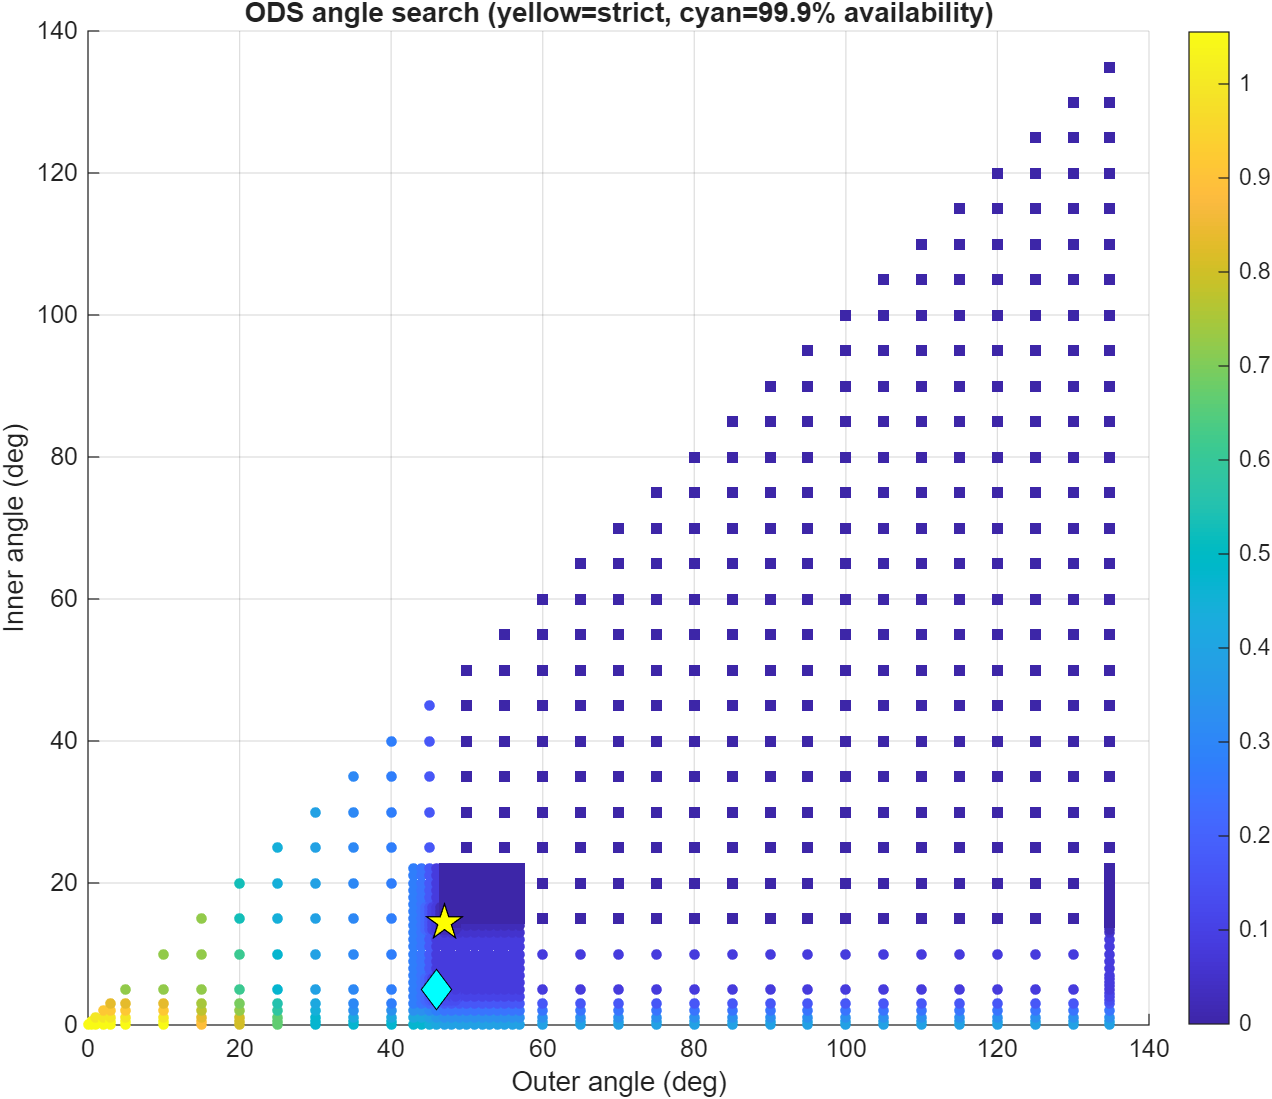

The table this chart was drawn from, first rows:
OuterAngleDeg, InnerAngleDeg, WorstExceedancePercent, RobustExceedancePercent, MedianExceedancePercent, MaximumIOverNDb, P95IOverNDb, PracticalPercentileIOverNDb, RobustAvailabilityPercent, RetaskDutyPercent, ShutdownDutyPercent, Feasible, PracticalFeasible, Score, SearchStage
0, 0, 1.055, 1.055, 0.8192, 10.38, -18.07, 5.708, 98.94, 0, 0, 0, 0, 0, coarse
0.5, 0, 1.055, 1.055, 0.8192, 10.38, -18.07, 5.708, 98.94, 0, 0, 0, 0, 0.5, coarse
0.5, 0.5, 1.055, 1.055, 0.8192, 10.38, -18.07, 5.708, 98.94, 0, 0, 0, 0, 1, coarse
1, 0, 1.055, 1.055, 0.8192, 10.38, -18.07, 5.708, 98.94, 0.006618, 0, 0, 0, 1, coarse
1, 0.5, 1.055, 1.055, 0.8192, 10.38, -18.07, 5.708, 98.94, 0.006618, 0, 0, 0, 1.5, coarse
1, 1, 0.9997, 0.9997, 0.8192, 10.38, -18.07, 5.708, 99, 0, 0.006618, 0, 0, 2, coarse
2, 0, 1.055, 1.055, 0.8192, 10.38, -18.07, 5.708, 98.94, 0.02206, 0, 0, 0, 2, coarse
2, 0.5, 1.055, 1.055, 0.8192, 10.38, -18.07, 5.708, 98.94, 0.02206, 0, 0, 0, 2.5, coarse
2, 1, 0.9997, 0.9997, 0.8192, 10.38, -18.07, 5.708, 99, 0.01544, 0.006618, 0, 0, 3, coarse
2, 2, 0.9164, 0.9164, 0.7637, 10.38, -18.23, 4.439, 99.08, 0, 0.02206, 0, 0, 4, coarse
3, 0, 1.055, 1.055, 0.8192, 10.38, -18.07, 5.708, 98.94, 0.05294, 0, 0, 0, 3, coarse
3, 0.5, 1.055, 1.055, 0.8192, 10.38, -18.07, 5.708, 98.94, 0.05294, 0, 0, 0, 3.5, coarse
3, 1, 0.9997, 0.9997, 0.8192, 10.38, -18.07, 5.708, 99, 0.04633, 0.006618, 0, 0, 4, coarse
3, 2, 0.9164, 0.9164, 0.7637, 10.38, -18.23, 4.439, 99.08, 0.03312, 0.02206, 0, 0, 5, coarse
3, 3, 0.8331, 0.8331, 0.7359, 10.38, -18.45, 4.439, 99.17, 0, 0.05294, 0, 0, 6, coarse
5, 0, 1.055, 1.055, 0.8192, 10.38, -18.07, 5.708, 98.94, 0.1368, 0, 0, 0, 5, coarse
5, 0.5, 1.055, 1.055, 0.8192, 10.38, -18.07, 5.708, 98.94, 0.1368, 0, 0, 0, 5.5, coarse
5, 1, 0.9997, 0.9997, 0.8192, 10.38, -18.07, 5.708, 99, 0.1302, 0.006618, 0, 0, 6, coarse
5, 2, 0.9164, 0.9164, 0.7637, 10.38, -18.23, 4.439, 99.08, 0.1147, 0.02206, 0, 0, 7, coarse
5, 3, 0.8331, 0.8331, 0.7359, 10.38, -18.45, 4.439, 99.17, 0.08383, 0.05294, 0, 0, 8, coarse
5, 5, 0.722, 0.722, 0.722, 10.38, -18.83, 4.439, 99.28, 0, 0.1368, 0, 0, 10, coarse
10, 0, 1.055, 1.055, 0.8192, 10.38, -18.07, 5.708, 98.94, 0.3849, 0, 0, 0, 10, coarse
10, 0.5, 1.055, 1.055, 0.8192, 10.38, -18.07, 5.708, 98.94, 0.3849, 0, 0, 0, 10.5, coarse
10, 1, 0.9997, 0.9997, 0.8192, 10.38, -18.07, 5.708, 99, 0.3849, 0.006618, 0, 0, 11, coarse
10, 2, 0.9164, 0.9164, 0.7637, 10.38, -18.23, 4.439, 99.08, 0.3737, 0.02206, 0, 0, 12, coarse
10, 3, 0.8331, 0.8331, 0.7359, 10.38, -18.45, 4.439, 99.17, 0.3422, 0.05294, 0, 0, 13, coarse
10, 5, 0.722, 0.722, 0.722, 10.38, -18.83, 4.439, 99.28, 0.2836, 0.1368, 0, 0, 15, coarse
10, 10, 0.722, 0.722, 0.6943, 10.38, -21.12, 4.439, 99.28, 0, 0.3849, 0, 0, 20, coarse
15, 0, 0.8886, 0.8886, 0.8192, 10.38, -18.07, 5.708, 99.11, 0.7947, 0, 0, 0, 15, coarse
15, 0.5, 0.8886, 0.8886, 0.8192, 10.38, -18.07, 5.708, 99.11, 0.7947, 0, 0, 0, 15.5, coarse
15, 1, 0.8331, 0.8331, 0.8192, 10.38, -18.07, 5.708, 99.17, 0.7947, 0.006618, 0, 0, 16, coarse
15, 2, 0.7776, 0.7776, 0.7498, 10.38, -18.23, 3.698, 99.22, 0.7834, 0.02206, 0, 0, 17, coarse
15, 3, 0.7498, 0.7498, 0.722, 10.38, -18.45, 3.698, 99.25, 0.7519, 0.05294, 0, 0, 18, coarse
15, 5, 0.722, 0.722, 0.6804, 10.38, -18.83, 3.698, 99.28, 0.6934, 0.1368, 0, 0, 20, coarse
15, 10, 0.722, 0.722, 0.6804, 10.38, -21.12, 3.698, 99.28, 0.4097, 0.3849, 0, 0, 25, coarse
15, 15, 0.722, 0.722, 0.6387, 10.38, -23.37, 3.698, 99.28, 0, 0.7947, 0, 0, 30, coarse
20, 0, 0.8053, 0.8053, 0.5971, 6.729, -18.23, 3.593, 99.19, 1.379, 0, 0, 0, 20, coarse
20, 0.5, 0.8053, 0.8053, 0.5971, 6.729, -18.23, 3.593, 99.19, 1.379, 0, 0, 0, 20.5, coarse
20, 1, 0.8053, 0.8053, 0.5693, 6.729, -18.23, 3.593, 99.19, 1.372, 0.006618, 0, 0, 21, coarse
20, 2, 0.722, 0.722, 0.5137, 6.729, -18.35, 3.593, 99.28, 1.357, 0.02206, 0, 0, 22, coarse
20, 3, 0.6943, 0.6943, 0.4721, 6.729, -18.56, 3.593, 99.31, 1.326, 0.05294, 0, 0, 23, coarse
20, 5, 0.6109, 0.6109, 0.4582, 6.729, -18.85, 3.593, 99.39, 1.242, 0.1368, 0, 0, 25, coarse
20, 10, 0.6109, 0.6109, 0.4582, 6.729, -21.12, 3.593, 99.39, 1.015, 0.3849, 0, 0, 30, coarse
20, 15, 0.5276, 0.5276, 0.4582, 6.729, -23.37, 3.593, 99.47, 0.6199, 0.7947, 0, 0, 35, coarse
20, 20, 0.5276, 0.5276, 0.4582, 6.729, -25.15, 3.593, 99.47, 0, 1.379, 0, 0, 40, coarse
25, 0, 0.6665, 0.6665, 0.5415, 6.729, -18.41, 3.487, 99.33, 2.277, 0, 0, 0, 25, coarse
25, 0.5, 0.6665, 0.6665, 0.5415, 6.729, -18.41, 3.487, 99.33, 2.277, 0, 0, 0, 25.5, coarse
25, 1, 0.6665, 0.6665, 0.5137, 6.729, -18.41, 3.239, 99.33, 2.27, 0.006618, 0, 0, 26, coarse
25, 2, 0.5832, 0.5832, 0.4582, 6.729, -18.52, 3.239, 99.42, 2.255, 0.02206, 0, 0, 27, coarse
25, 3, 0.5554, 0.5554, 0.4304, 6.729, -18.7, 3.239, 99.44, 2.224, 0.05294, 0, 0, 28, coarse
25, 5, 0.4721, 0.4721, 0.4166, 6.729, -19.02, 3.239, 99.53, 2.14, 0.1368, 0, 0, 30, coarse
25, 10, 0.4721, 0.4721, 0.4166, 6.729, -21.26, 3.239, 99.53, 1.913, 0.3849, 0, 0, 35, coarse
25, 15, 0.4443, 0.4443, 0.3888, 6.729, -23.57, 3.239, 99.56, 1.518, 0.7947, 0, 0, 40, coarse
25, 20, 0.4443, 0.4443, 0.3888, 6.729, -25.21, 3.239, 99.56, 0.9147, 1.379, 0, 0, 45, coarse
25, 25, 0.4443, 0.4443, 0.3888, 6.729, -26.49, 3.239, 99.56, 0, 2.277, 0, 0, 50, coarse
30, 0, 0.4721, 0.4721, 0.4582, 6.729, -18.81, 3.239, 99.53, 3.62, 0, 0, 0, 30, coarse
30, 0.5, 0.4721, 0.4721, 0.4582, 6.729, -18.81, 3.239, 99.53, 3.62, 0, 0, 0, 30.5, coarse
30, 1, 0.4721, 0.4721, 0.4443, 6.729, -18.81, 3.239, 99.53, 3.613, 0.006618, 0, 0, 31, coarse
30, 2, 0.4443, 0.4443, 0.3749, 6.729, -18.85, 3.239, 99.56, 3.598, 0.02206, 0, 0, 32, coarse
30, 3, 0.4166, 0.4166, 0.361, 6.729, -19.03, 3.239, 99.58, 3.567, 0.05294, 0, 0, 33, coarse
... 978 more rows
